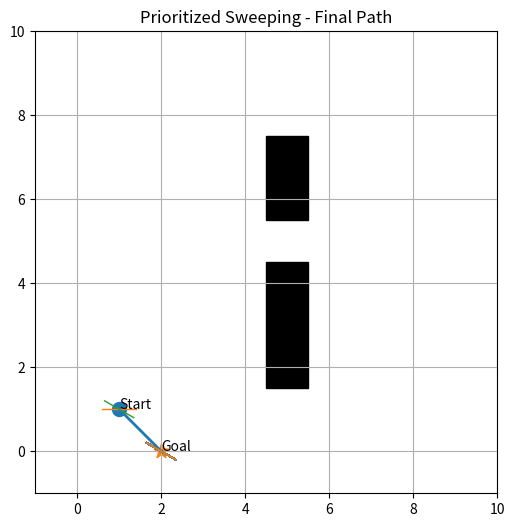

Reproduce this figure in Python.
import numpy as np
import heapq
import matplotlib.pyplot as plt

# =========================
# Environment
# =========================
class RodEnv:
    def __init__(self, size=10):
        self.size = size
        self.actions = [0, 1, 2, 3]  # forward, side, rotate L, rotate R
        self.nA = 4
        self.goal = (size-2, size-2)

        # Create obstacles (simple wall with gap)
        self.obstacles = set()
        for i in range(2, size-2):
            if i != size//2:  # leave a gap
                self.obstacles.add((size//2, i))

        self.reset()

    def reset(self):
        self.state = (1, 1, 0)  # x, y, theta
        return self.state

    def step(self, action):
        x, y, theta = self.state

        if action == 0:  # forward
            nx = x + int(round(np.cos(np.deg2rad(theta))))
            ny = y + int(round(np.sin(np.deg2rad(theta))))
            ntheta = theta

        elif action == 1:  # side
            nx = x + int(round(np.sin(np.deg2rad(theta))))
            ny = y - int(round(np.cos(np.deg2rad(theta))))
            ntheta = theta

        elif action == 2:  # rotate left
            nx, ny = x, y
            ntheta = (theta + 30) % 360

        else:  # rotate right
            nx, ny = x, y
            ntheta = (theta - 30) % 360

        # collision / bounds
        if (nx < 0 or nx >= self.size or
            ny < 0 or ny >= self.size or
            (nx, ny) in self.obstacles):
            nx, ny = x, y

        next_state = (nx, ny, ntheta)

        reward = -1
        done = (nx, ny) == self.goal

        if done:
            reward = 100

        self.state = next_state
        return next_state, reward, done


# =========================
# Prioritized Sweeping
# =========================
class PrioritizedSweeping:
    def __init__(self, env, alpha=0.1, gamma=0.95, theta=0.01, n=3):
        self.env = env
        self.alpha = alpha
        self.gamma = gamma
        self.theta = theta
        self.n = n

        self.Q = {}
        self.model = {}
        self.predecessors = {}
        self.pqueue = []

    def get_Q(self, s, a):
        return self.Q.get((s, a), 0.0)

    def best_action(self, s):
        qs = [self.get_Q(s, a) for a in range(self.env.nA)]
        return int(np.argmax(qs))

    def update_predecessors(self, s_prev, a_prev, s):
        if s not in self.predecessors:
            self.predecessors[s] = set()
        self.predecessors[s].add((s_prev, a_prev))

    def train(self, episodes=60):
        for ep in range(episodes):
            if ep % 10 == 0:
                print(f"Episode {ep}")

            s = self.env.reset()
            done = False

            while not done:
                # epsilon-greedy
                if np.random.rand() < 0.1:
                    a = np.random.randint(self.env.nA)
                else:
                    a = self.best_action(s)

                s_next, r, done = self.env.step(a)

                # Model update
                self.model[(s, a)] = (r, s_next)
                self.update_predecessors(s, a, s_next)

                # Priority
                max_q = max([self.get_Q(s_next, a2) for a2 in range(self.env.nA)])
                P = abs(r + self.gamma * max_q - self.get_Q(s, a))

                if P > self.theta:
                    heapq.heappush(self.pqueue, (-P, s, a))

                # Planning updates
                for _ in range(self.n):
                    if not self.pqueue:
                        break

                    _, s_p, a_p = heapq.heappop(self.pqueue)
                    r_p, s_next_p = self.model[(s_p, a_p)]

                    max_q_p = max([self.get_Q(s_next_p, a2) for a2 in range(self.env.nA)])

                    self.Q[(s_p, a_p)] = self.get_Q(s_p, a_p) + self.alpha * (
                        r_p + self.gamma * max_q_p - self.get_Q(s_p, a_p)
                    )

                    # Predecessors
                    for s_prev, a_prev in self.predecessors.get(s_p, []):
                        r_prev, _ = self.model[(s_prev, a_prev)]

                        max_q_prev = max([self.get_Q(s_p, a2) for a2 in range(self.env.nA)])

                        P = abs(r_prev + self.gamma * max_q_prev - self.get_Q(s_prev, a_prev))

                        if P > self.theta:
                            heapq.heappush(self.pqueue, (-P, s_prev, a_prev))

                s = s_next


# =========================
# Rollout (extract path)
# =========================
def rollout(env, agent):
    s = env.reset()
    path = [s]

    for _ in range(200):
        a = agent.best_action(s)
        s, _, done = env.step(a)
        path.append(s)
        if done:
            break

    return path


# =========================
# Visualization (FINAL FIX)
# =========================
def plot_final(env, path):
    fig, ax = plt.subplots(figsize=(6,6))

    # obstacles
    for (x, y) in env.obstacles:
        ax.add_patch(plt.Rectangle((x-0.5, y-0.5), 1, 1, color='black'))

    # path
    xs = [s[0] for s in path]
    ys = [s[1] for s in path]
    ax.plot(xs, ys, linewidth=2)

    # rod orientation (like book figure)
    for (x, y, theta) in path:
        dx = 0.4 * np.cos(np.deg2rad(theta))
        dy = 0.4 * np.sin(np.deg2rad(theta))
        ax.plot([x-dx, x+dx], [y-dy, y+dy], linewidth=1)

    # start / goal
    sx, sy, _ = path[0]
    gx, gy, _ = path[-1]

    ax.scatter(sx, sy, s=100, marker='o')
    ax.text(sx, sy, "Start")

    ax.scatter(gx, gy, s=120, marker='*')
    ax.text(gx, gy, "Goal")

    ax.set_xlim(-1, env.size)
    ax.set_ylim(-1, env.size)
    ax.set_aspect('equal')
    ax.set_title("Prioritized Sweeping - Final Path")
    plt.grid(True)
    plt.show()


# =========================
# RUN
# =========================
env = RodEnv(size=10)
agent = PrioritizedSweeping(env, n=3)

agent.train(episodes=60)

path = rollout(env, agent)
plot_final(env, path)
